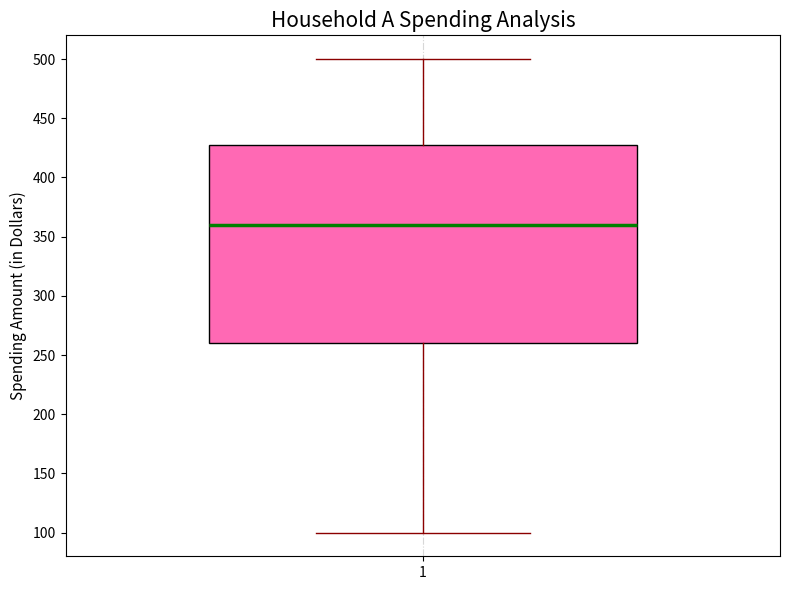

Write Python code to recreate this figure.
import matplotlib.pyplot as plt

# Household A spending data
household_a_spending = [500, 450, 400, 150, 200, 450, 320, 100, 350, 420, 280, 370]

# Create a vertical box plot for Household A
fig, ax = plt.subplots(figsize=(8, 6))
box = ax.boxplot(household_a_spending, vert=True, patch_artist=True, 
                 notch=False, widths=0.6)

# Custom color for the box
box_color = '#FF69B4'
for patch in box['boxes']:
    patch.set_facecolor(box_color)

# Set title and labels
ax.set_title('Household A Spending Analysis', fontsize=15)
ax.set_ylabel('Spending Amount (in Dollars)', fontsize=11)

# Customize whiskers and caps
for whisker, cap in zip(box['whiskers'], box['caps']):
    whisker.set(color='darkred', linewidth=1)
    cap.set(color='darkred', linewidth=1)

# Customize medians
for median in box['medians']:
    median.set(color='green', linewidth=2.5)

ax.grid(axis='x', linestyle='-.', alpha=0.5)
plt.tight_layout()
plt.show()
